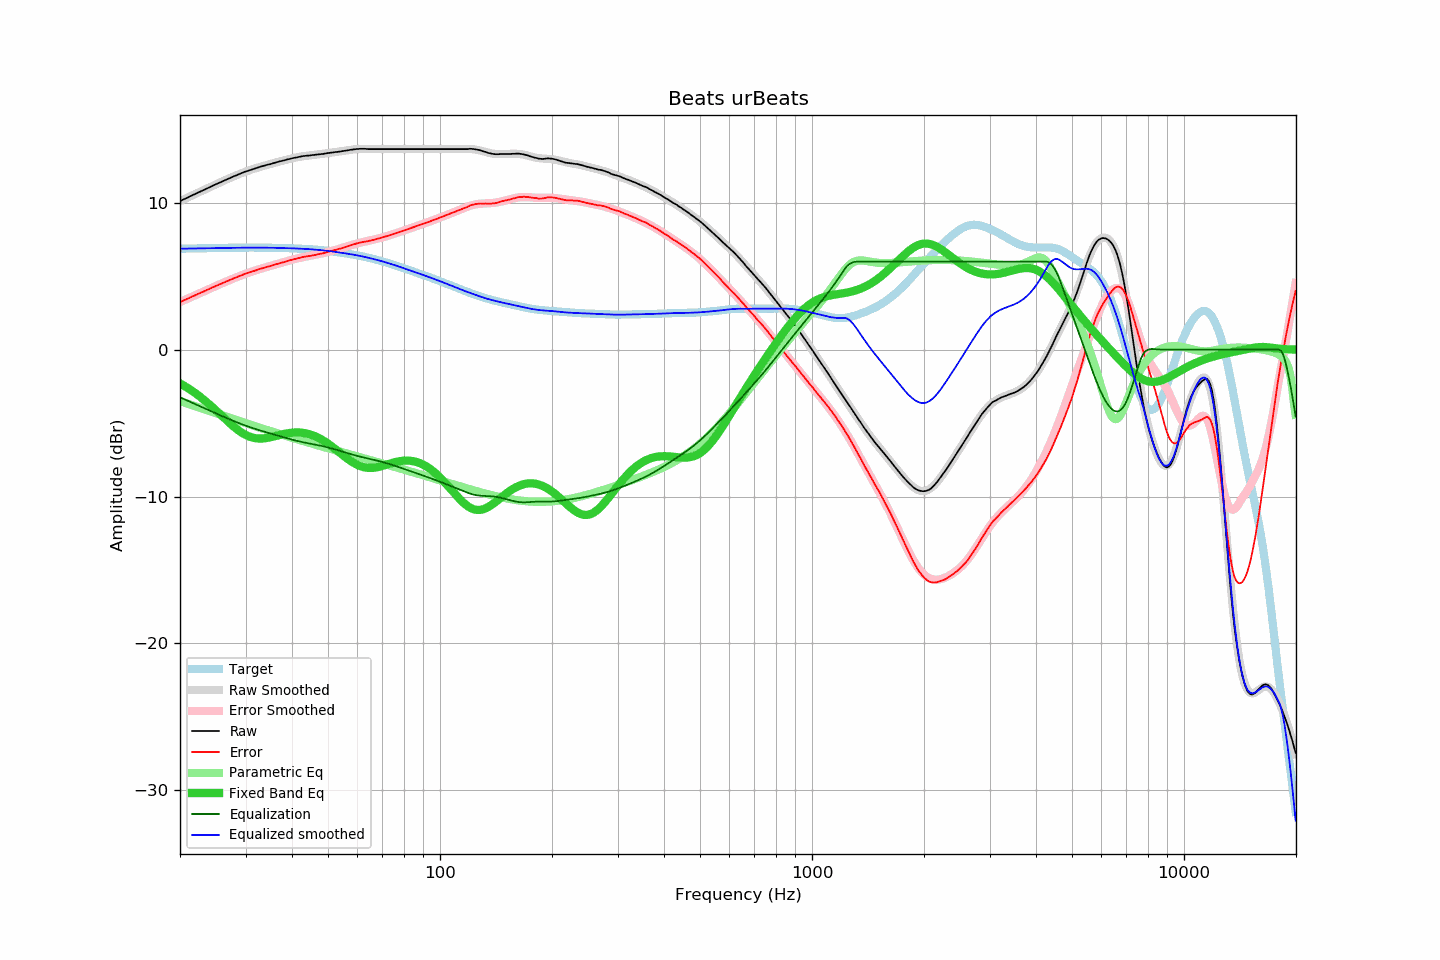

Data behind this chart, as committed beside it:
frequency, raw, error, smoothed, error_smoothed, equalization, parametric_eq, equalized_raw, equalized_smoothed, target
20.00, 10.12, 3.25, 10.12, 3.24, -3.24, -2.30, 6.88, 6.88, 6.88
20.20, 10.17, 3.29, 10.17, 3.29, -3.29, -2.36, 6.88, 6.88, 6.88
20.40, 10.22, 3.34, 10.22, 3.34, -3.34, -2.42, 6.88, 6.88, 6.88
20.61, 10.27, 3.39, 10.28, 3.39, -3.39, -2.49, 6.88, 6.88, 6.88
20.81, 10.32, 3.44, 10.33, 3.44, -3.44, -2.55, 6.88, 6.89, 6.89
21.02, 10.37, 3.48, 10.38, 3.49, -3.49, -2.62, 6.88, 6.89, 6.89
21.23, 10.43, 3.54, 10.43, 3.54, -3.54, -2.70, 6.89, 6.89, 6.89
21.44, 10.48, 3.59, 10.48, 3.59, -3.59, -2.77, 6.90, 6.89, 6.89
21.66, 10.53, 3.64, 10.53, 3.64, -3.64, -2.84, 6.90, 6.89, 6.90
21.87, 10.58, 3.69, 10.58, 3.69, -3.69, -2.92, 6.90, 6.90, 6.90
22.09, 10.63, 3.73, 10.63, 3.74, -3.74, -3.00, 6.90, 6.90, 6.90
22.31, 10.68, 3.78, 10.69, 3.78, -3.78, -3.08, 6.90, 6.90, 6.90
22.54, 10.73, 3.83, 10.74, 3.83, -3.83, -3.16, 6.90, 6.90, 6.90
22.76, 10.79, 3.89, 10.79, 3.88, -3.88, -3.25, 6.91, 6.91, 6.91
22.99, 10.84, 3.94, 10.84, 3.93, -3.93, -3.34, 6.91, 6.91, 6.91
23.22, 10.89, 3.98, 10.89, 3.98, -3.98, -3.43, 6.91, 6.91, 6.91
23.45, 10.94, 4.03, 10.94, 4.03, -4.03, -3.52, 6.91, 6.91, 6.91
23.69, 10.99, 4.08, 11.00, 4.08, -4.08, -3.61, 6.91, 6.91, 6.91
23.92, 11.04, 4.13, 11.05, 4.13, -4.13, -3.70, 6.91, 6.92, 6.92
24.16, 11.09, 4.18, 11.10, 4.18, -4.18, -3.80, 6.91, 6.92, 6.92
24.40, 11.15, 4.23, 11.15, 4.23, -4.23, -3.90, 6.93, 6.92, 6.92
24.65, 11.20, 4.28, 11.20, 4.28, -4.28, -4.00, 6.93, 6.92, 6.92
24.89, 11.25, 4.33, 11.25, 4.32, -4.32, -4.10, 6.93, 6.92, 6.93
25.14, 11.30, 4.38, 11.30, 4.37, -4.37, -4.20, 6.93, 6.93, 6.93
25.39, 11.35, 4.42, 11.35, 4.42, -4.42, -4.30, 6.93, 6.93, 6.93
25.65, 11.39, 4.46, 11.40, 4.47, -4.47, -4.40, 6.93, 6.93, 6.93
25.91, 11.44, 4.51, 11.45, 4.51, -4.51, -4.51, 6.93, 6.93, 6.93
26.16, 11.49, 4.56, 11.50, 4.56, -4.56, -4.61, 6.93, 6.94, 6.94
26.43, 11.54, 4.60, 11.55, 4.61, -4.61, -4.71, 6.93, 6.94, 6.94
26.69, 11.59, 4.65, 11.59, 4.66, -4.66, -4.81, 6.94, 6.94, 6.94
26.96, 11.64, 4.70, 11.64, 4.70, -4.70, -4.91, 6.94, 6.94, 6.94
27.23, 11.69, 4.75, 11.69, 4.75, -4.75, -5.01, 6.94, 6.94, 6.94
27.50, 11.74, 4.80, 11.74, 4.79, -4.79, -5.11, 6.95, 6.94, 6.95
27.77, 11.78, 4.84, 11.79, 4.84, -4.84, -5.20, 6.94, 6.95, 6.95
28.05, 11.83, 4.89, 11.83, 4.88, -4.88, -5.29, 6.95, 6.95, 6.95
28.33, 11.87, 4.92, 11.88, 4.93, -4.93, -5.38, 6.94, 6.95, 6.95
28.62, 11.92, 4.97, 11.92, 4.97, -4.97, -5.47, 6.95, 6.95, 6.95
28.90, 11.96, 5.01, 11.97, 5.02, -5.02, -5.55, 6.95, 6.95, 6.95
29.19, 12.01, 5.06, 12.01, 5.06, -5.06, -5.62, 6.95, 6.95, 6.95
29.48, 12.05, 5.10, 12.05, 5.10, -5.10, -5.69, 6.95, 6.95, 6.95
29.78, 12.10, 5.15, 12.09, 5.14, -5.14, -5.75, 6.96, 6.95, 6.95
30.08, 12.14, 5.19, 12.13, 5.18, -5.18, -5.81, 6.96, 6.95, 6.95
30.38, 12.17, 5.22, 12.17, 5.22, -5.22, -5.86, 6.95, 6.95, 6.96
30.68, 12.21, 5.26, 12.21, 5.26, -5.26, -5.91, 6.96, 6.95, 6.96
30.99, 12.24, 5.29, 12.25, 5.30, -5.30, -5.95, 6.95, 6.95, 6.95
31.30, 12.28, 5.33, 12.29, 5.33, -5.33, -5.98, 6.95, 6.95, 6.96
31.61, 12.31, 5.36, 12.32, 5.37, -5.37, -6.01, 6.95, 6.95, 6.95
31.93, 12.35, 5.40, 12.36, 5.40, -5.40, -6.03, 6.95, 6.95, 6.95
32.24, 12.39, 5.44, 12.39, 5.44, -5.44, -6.04, 6.96, 6.95, 6.95
32.57, 12.42, 5.47, 12.42, 5.47, -5.47, -6.05, 6.95, 6.95, 6.95
32.89, 12.46, 5.51, 12.46, 5.50, -5.50, -6.05, 6.96, 6.95, 6.95
33.22, 12.49, 5.54, 12.49, 5.54, -5.54, -6.05, 6.96, 6.95, 6.95
33.55, 12.52, 5.57, 12.52, 5.57, -5.57, -6.04, 6.95, 6.95, 6.95
33.89, 12.55, 5.60, 12.55, 5.60, -5.60, -6.03, 6.95, 6.95, 6.95
34.23, 12.58, 5.63, 12.58, 5.64, -5.64, -6.01, 6.95, 6.95, 6.95
34.57, 12.61, 5.67, 12.61, 5.67, -5.67, -5.99, 6.95, 6.95, 6.95
34.92, 12.63, 5.69, 12.64, 5.70, -5.70, -5.97, 6.93, 6.94, 6.95
35.27, 12.66, 5.72, 12.67, 5.73, -5.73, -5.95, 6.93, 6.94, 6.94
35.62, 12.70, 5.76, 12.70, 5.76, -5.76, -5.92, 6.94, 6.94, 6.94
35.97, 12.73, 5.79, 12.73, 5.79, -5.79, -5.89, 6.94, 6.94, 6.94
... 635 more rows
